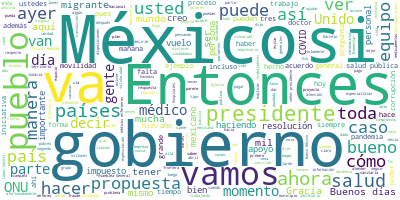

The file beside this chart, header and first rows:
Participante, Texto, Sentimiento, Palabras, Dia, Mes, Anio
PRESIDENTE ANDRES MANUEL LOPEZ OBRADOR, Buenos días. Ánimo, ya es viernes., 0.7422, 6, 17, 4, 2020
PRESIDENTE ANDRES MANUEL LOPEZ OBRADOR, Vamos el día de hoy a tener una teleconf…, 0.3293, 80, 17, 4, 2020
JUAN RAMON DE LA FUENTE RAMIREZ, Buenos días, presidente., 0.7292, 3, 17, 4, 2020
PRESIDENTE ANDRES MANUEL LOPEZ OBRADOR, Buenos días, Juan Ramón. Nos da mucho gu…, 0.6672, 9, 17, 4, 2020
JUAN RAMON DE LA FUENTE RAMIREZ, Gracias, presidente. Igualmente. Buenos …, 0.7548, 30, 17, 4, 2020
JUAN RAMON DE LA FUENTE RAMIREZ, Pues, señor presidente, le cuento, a par…, 0.05188, 121, 17, 4, 2020
JUAN RAMON DE LA FUENTE RAMIREZ, Mientras no tengamos estos insumos, lo q…, 0.53, 85, 17, 4, 2020
JUAN RAMON DE LA FUENTE RAMIREZ, Y usted planteó ante el Grupo de los 20 …, 0.007014, 81, 17, 4, 2020
JUAN RAMON DE LA FUENTE RAMIREZ, Entonces, una vez que usted hizo ese pla…, 0.1275, 57, 17, 4, 2020
JUAN RAMON DE LA FUENTE RAMIREZ, La dinámica de trabajo en estos momentos…, 0.9296, 60, 17, 4, 2020
JUAN RAMON DE LA FUENTE RAMIREZ, Si me pasan, por favor, la primera lámin…, 0.1841, 81, 17, 4, 2020
JUAN RAMON DE LA FUENTE RAMIREZ, En la siguiente, por favor. Y explicamos…, 0.09558, 69, 17, 4, 2020
JUAN RAMON DE LA FUENTE RAMIREZ, Si ya vimos que empezó a haber especulac…, 0.02819, 29, 17, 4, 2020
JUAN RAMON DE LA FUENTE RAMIREZ, Esta fue la nota original que mandamos l…, 0.4072, 47, 17, 4, 2020
JUAN RAMON DE LA FUENTE RAMIREZ, Y lo que nos encontramos, presidente, es…, 0.7446, 38, 17, 4, 2020
JUAN RAMON DE LA FUENTE RAMIREZ, Lo que les voy a mostrar, presidente, co…, 0.3409, 48, 17, 4, 2020
JUAN RAMON DE LA FUENTE RAMIREZ, Entonces, como ven ustedes, están ahorit…, 0.8113, 36, 17, 4, 2020
JUAN RAMON DE LA FUENTE RAMIREZ, Todos estos son los países que hasta est…, 0.04128, 91, 17, 4, 2020
JUAN RAMON DE LA FUENTE RAMIREZ, Aquí hasta ayer en la noche teníamos 159…, 0.5388, 62, 17, 4, 2020
JUAN RAMON DE LA FUENTE RAMIREZ, Ahora, ¿qué contiene específicamente la …, 0.9134, 6, 17, 4, 2020
JUAN RAMON DE LA FUENTE RAMIREZ, Si podemos ver la siguiente, por favor. …, 0.2518, 30, 17, 4, 2020
JUAN RAMON DE LA FUENTE RAMIREZ, Entonces, empezamos a decir que nuestra …, 0.2066, 35, 17, 4, 2020
JUAN RAMON DE LA FUENTE RAMIREZ, Y nos vamos rápidamente a la materia, qu…, 0.5591, 36, 17, 4, 2020
JUAN RAMON DE LA FUENTE RAMIREZ, Y, claro, reafirmamos el papel fundament…, 0.8079, 64, 17, 4, 2020
JUAN RAMON DE LA FUENTE RAMIREZ, Y también debo decir, nuestra resolución…, 0.7288, 58, 17, 4, 2020
JUAN RAMON DE LA FUENTE RAMIREZ, La idea es: exhortamos y pedimos que se …, 0.3942, 49, 17, 4, 2020
JUAN RAMON DE LA FUENTE RAMIREZ, Creo que es la última o a lo mejor falta…, 0.5378, 14, 17, 4, 2020
JUAN RAMON DE LA FUENTE RAMIREZ, Y nuevamente le pedimos a los Estados mi…, 0.004296, 63, 17, 4, 2020
JUAN RAMON DE LA FUENTE RAMIREZ, El secretario general de la ONU, preside…, 0.08712, 52, 17, 4, 2020
JUAN RAMON DE LA FUENTE RAMIREZ, Por eso, la resolución lo que intenta es…, 0.0833, 46, 17, 4, 2020
JUAN RAMON DE LA FUENTE RAMIREZ, ¿En dónde estamos en este momento, presi…, 0.6081, 7, 17, 4, 2020
JUAN RAMON DE LA FUENTE RAMIREZ, En condiciones habituales. Ya desde hace…, 0.0707, 54, 17, 4, 2020
JUAN RAMON DE LA FUENTE RAMIREZ, Sin embargo, en virtud de que estamos fu…, 0.03893, 92, 17, 4, 2020
JUAN RAMON DE LA FUENTE RAMIREZ, Sin embargo, todas las señales que perci…, 0.5413, 70, 17, 4, 2020
JUAN RAMON DE LA FUENTE RAMIREZ, Por lo pronto, presidente, creo que ha s…, 0.7757, 100, 17, 4, 2020
JUAN RAMON DE LA FUENTE RAMIREZ, Y nos faltan estas últimas horas en dond…, 0.02871, 40, 17, 4, 2020
JUAN RAMON DE LA FUENTE RAMIREZ, Finalmente, presidente, no quisiera term…, 0.1379, 13, 17, 4, 2020
JUAN RAMON DE LA FUENTE RAMIREZ, Primero, agradecerle al secretario de Re…, 0.6759, 37, 17, 4, 2020
JUAN RAMON DE LA FUENTE RAMIREZ, Agradecerle a la cancillería en general,…, 0.3502, 22, 17, 4, 2020
JUAN RAMON DE LA FUENTE RAMIREZ, Por supuesto, a mis compañeras y mis com…, 0.4077, 16, 17, 4, 2020
JUAN RAMON DE LA FUENTE RAMIREZ, Y también, presidente, lo quiero decir, …, 0.7356, 34, 17, 4, 2020
JUAN RAMON DE LA FUENTE RAMIREZ, Realmente es un trabajo de equipo de la …, 0.397, 70, 17, 4, 2020
JUAN RAMON DE LA FUENTE RAMIREZ, Yo creo que se ha avanzado bien y hacemo…, 0.7063, 76, 17, 4, 2020
JUAN RAMON DE LA FUENTE RAMIREZ, Esto es básicamente lo que le quería com…, 0.2523, 9, 17, 4, 2020
JUAN RAMON DE LA FUENTE RAMIREZ, Quizá nada más concluir para que los com…, 0.05547, 48, 17, 4, 2020
JUAN RAMON DE LA FUENTE RAMIREZ, Y nuevamente, gracias por permitirme com…, 0.1438, 9, 17, 4, 2020
JUAN RAMON DE LA FUENTE RAMIREZ, Estoy a sus órdenes., 0.303, 4, 17, 4, 2020
PRESIDENTE ANDRES MANUEL LOPEZ OBRADOR, Felicidades, Juan Ramón. Nos da mucho gu…, 0.4342, 47, 17, 4, 2020
PRESIDENTE ANDRES MANUEL LOPEZ OBRADOR, La propuesta es muy importante porque va…, 0.5537, 70, 17, 4, 2020
PRESIDENTE ANDRES MANUEL LOPEZ OBRADOR, Si te parece, el martes -yo creo que par…, 0.5215, 60, 17, 4, 2020
JUAN RAMON DE LA FUENTE RAMIREZ, Gracias, presidente. Nos vemos el martes…, 0.4294, 6, 17, 4, 2020
JUAN RAMON DE LA FUENTE RAMIREZ, Muchas gracias a todos. Buenos días., 0.8147, 6, 17, 4, 2020
PRESIDENTE ANDRES MANUEL LOPEZ OBRADOR, Buenos días., 0.9384, 2, 17, 4, 2020
PRESIDENTE ANDRES MANUEL LOPEZ OBRADOR, Bien, ya conocen sobre la propuesta. Com…, 0.5621, 94, 17, 4, 2020
PRESIDENTE ANDRES MANUEL LOPEZ OBRADOR, Vamos a tratarles también el día de hoy,…, 0.2662, 61, 17, 4, 2020
PRESIDENTE ANDRES MANUEL LOPEZ OBRADOR, Nos hemos dedicado durante mucho tiempo …, 0.0456, 61, 17, 4, 2020
PRESIDENTE ANDRES MANUEL LOPEZ OBRADOR, Y hemos contado con el apoyo también del…, 0.3413, 42, 17, 4, 2020
PRESIDENTE ANDRES MANUEL LOPEZ OBRADOR, Ha habido una gran solidaridad de las en…, 0.347, 23, 17, 4, 2020
PRESIDENTE ANDRES MANUEL LOPEZ OBRADOR, Sin embargo, todavía nos falta tener más…, 0.03971, 66, 17, 4, 2020
PRESIDENTE ANDRES MANUEL LOPEZ OBRADOR, Estamos pensando que, de acuerdo a las p…, 0.3016, 60, 17, 4, 2020
... 240 more rows
